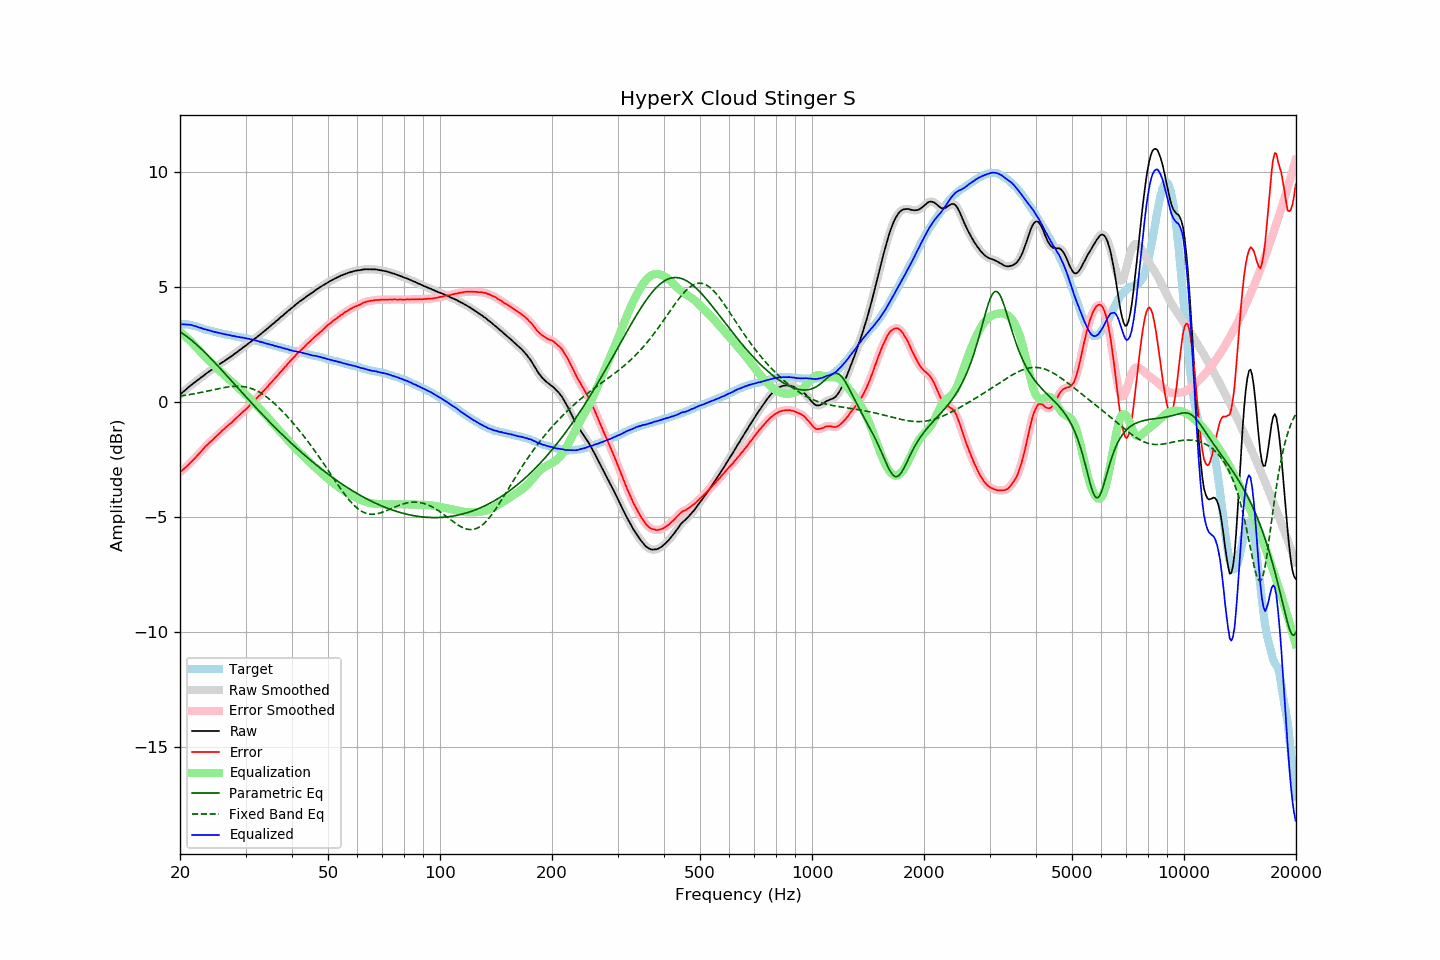

The file beside this chart, header and first rows:
frequency, raw, error, smoothed, error_smoothed, equalization, parametric_eq, fixed_band_eq, equalized_raw, equalized_smoothed, target
20.00, 0.32, -3.06, 0.32, -3.06, 3.06, 3.06, 0.26, 3.38, 3.38, 3.38
20.20, 0.38, -3.00, 0.38, -3.00, 3.00, 3.01, 0.27, 3.38, 3.38, 3.38
20.40, 0.44, -2.94, 0.44, -2.94, 2.94, 2.96, 0.28, 3.38, 3.38, 3.38
20.61, 0.50, -2.88, 0.50, -2.88, 2.88, 2.91, 0.29, 3.38, 3.38, 3.38
20.81, 0.56, -2.82, 0.56, -2.82, 2.81, 2.86, 0.30, 3.37, 3.37, 3.38
21.02, 0.62, -2.76, 0.62, -2.75, 2.75, 2.81, 0.31, 3.37, 3.37, 3.38
21.23, 0.68, -2.68, 0.68, -2.68, 2.68, 2.75, 0.32, 3.36, 3.36, 3.36
21.44, 0.74, -2.61, 0.74, -2.61, 2.61, 2.70, 0.33, 3.35, 3.35, 3.35
21.66, 0.79, -2.54, 0.79, -2.54, 2.54, 2.64, 0.34, 3.33, 3.33, 3.33
21.87, 0.84, -2.46, 0.85, -2.46, 2.47, 2.58, 0.36, 3.31, 3.31, 3.31
22.09, 0.90, -2.39, 0.90, -2.39, 2.39, 2.52, 0.37, 3.29, 3.29, 3.30
22.31, 0.95, -2.31, 0.95, -2.32, 2.31, 2.45, 0.38, 3.27, 3.27, 3.27
22.54, 1.00, -2.25, 1.01, -2.24, 2.24, 2.39, 0.40, 3.24, 3.24, 3.25
22.76, 1.06, -2.16, 1.06, -2.16, 2.16, 2.32, 0.41, 3.22, 3.22, 3.23
22.99, 1.11, -2.08, 1.11, -2.08, 2.08, 2.26, 0.43, 3.20, 3.20, 3.20
23.22, 1.16, -2.00, 1.17, -2.00, 2.01, 2.19, 0.44, 3.17, 3.18, 3.16
23.45, 1.22, -1.92, 1.22, -1.93, 1.94, 2.12, 0.46, 3.16, 3.15, 3.14
23.69, 1.27, -1.86, 1.27, -1.86, 1.87, 2.05, 0.47, 3.14, 3.14, 3.13
23.92, 1.32, -1.79, 1.32, -1.79, 1.80, 1.98, 0.49, 3.12, 3.12, 3.11
24.16, 1.37, -1.73, 1.37, -1.73, 1.73, 1.91, 0.50, 3.10, 3.10, 3.10
24.40, 1.41, -1.67, 1.41, -1.67, 1.66, 1.83, 0.52, 3.07, 3.08, 3.08
24.65, 1.46, -1.60, 1.46, -1.60, 1.60, 1.76, 0.53, 3.06, 3.06, 3.06
24.89, 1.51, -1.53, 1.51, -1.53, 1.53, 1.69, 0.55, 3.04, 3.04, 3.04
25.14, 1.56, -1.47, 1.56, -1.47, 1.47, 1.61, 0.56, 3.03, 3.03, 3.03
25.39, 1.61, -1.40, 1.61, -1.40, 1.40, 1.54, 0.58, 3.01, 3.01, 3.01
25.65, 1.66, -1.34, 1.66, -1.33, 1.34, 1.46, 0.59, 3.00, 3.00, 3.00
25.91, 1.71, -1.26, 1.71, -1.27, 1.27, 1.38, 0.61, 2.98, 2.98, 2.97
26.16, 1.75, -1.21, 1.75, -1.21, 1.21, 1.31, 0.62, 2.96, 2.96, 2.96
26.43, 1.80, -1.15, 1.80, -1.14, 1.14, 1.23, 0.63, 2.94, 2.95, 2.95
26.69, 1.85, -1.08, 1.85, -1.08, 1.08, 1.15, 0.64, 2.93, 2.93, 2.93
26.96, 1.90, -1.02, 1.90, -1.02, 1.02, 1.08, 0.65, 2.92, 2.92, 2.92
27.23, 1.95, -0.96, 1.95, -0.96, 0.96, 1.00, 0.66, 2.91, 2.90, 2.91
27.50, 1.99, -0.91, 2.00, -0.90, 0.89, 0.92, 0.67, 2.88, 2.89, 2.90
27.77, 2.04, -0.83, 2.04, -0.83, 0.83, 0.84, 0.68, 2.87, 2.87, 2.87
28.05, 2.10, -0.76, 2.09, -0.77, 0.77, 0.77, 0.68, 2.87, 2.86, 2.86
28.33, 2.14, -0.70, 2.15, -0.70, 0.70, 0.69, 0.68, 2.84, 2.85, 2.84
28.62, 2.20, -0.63, 2.20, -0.63, 0.64, 0.61, 0.68, 2.84, 2.83, 2.83
28.90, 2.25, -0.57, 2.25, -0.57, 0.57, 0.53, 0.68, 2.82, 2.82, 2.82
29.19, 2.30, -0.50, 2.31, -0.50, 0.51, 0.46, 0.68, 2.81, 2.81, 2.80
29.48, 2.36, -0.44, 2.36, -0.44, 0.44, 0.38, 0.67, 2.80, 2.80, 2.80
29.78, 2.41, -0.38, 2.41, -0.38, 0.38, 0.30, 0.66, 2.79, 2.78, 2.79
30.08, 2.46, -0.32, 2.46, -0.31, 0.31, 0.22, 0.65, 2.77, 2.77, 2.78
30.38, 2.51, -0.25, 2.51, -0.25, 0.24, 0.15, 0.63, 2.76, 2.76, 2.76
30.68, 2.57, -0.17, 2.57, -0.18, 0.18, 0.07, 0.62, 2.75, 2.74, 2.75
30.99, 2.62, -0.10, 2.62, -0.11, 0.11, -0.00, 0.60, 2.73, 2.73, 2.72
31.30, 2.67, -0.04, 2.67, -0.04, 0.04, -0.08, 0.57, 2.71, 2.71, 2.71
31.61, 2.73, 0.03, 2.73, 0.03, -0.03, -0.16, 0.54, 2.70, 2.70, 2.70
31.93, 2.78, 0.10, 2.78, 0.10, -0.10, -0.23, 0.51, 2.68, 2.68, 2.68
32.24, 2.83, 0.18, 2.83, 0.18, -0.18, -0.31, 0.48, 2.66, 2.66, 2.65
32.57, 2.89, 0.25, 2.89, 0.25, -0.25, -0.38, 0.44, 2.64, 2.64, 2.64
32.89, 2.94, 0.31, 2.94, 0.33, -0.32, -0.45, 0.40, 2.62, 2.62, 2.63
33.22, 3.00, 0.41, 3.00, 0.40, -0.40, -0.53, 0.36, 2.60, 2.60, 2.60
33.55, 3.06, 0.48, 3.06, 0.48, -0.48, -0.60, 0.31, 2.58, 2.58, 2.58
33.89, 3.11, 0.55, 3.11, 0.55, -0.55, -0.67, 0.26, 2.56, 2.56, 2.56
34.23, 3.17, 0.63, 3.17, 0.63, -0.63, -0.75, 0.21, 2.54, 2.54, 2.54
34.57, 3.23, 0.71, 3.23, 0.71, -0.71, -0.82, 0.16, 2.52, 2.52, 2.52
34.92, 3.29, 0.79, 3.29, 0.79, -0.79, -0.89, 0.10, 2.50, 2.50, 2.50
35.27, 3.35, 0.87, 3.35, 0.87, -0.87, -0.96, 0.04, 2.48, 2.48, 2.48
35.62, 3.41, 0.95, 3.41, 0.95, -0.95, -1.03, -0.02, 2.46, 2.46, 2.46
35.97, 3.46, 1.02, 3.47, 1.02, -1.02, -1.10, -0.08, 2.44, 2.44, 2.44
... 635 more rows
